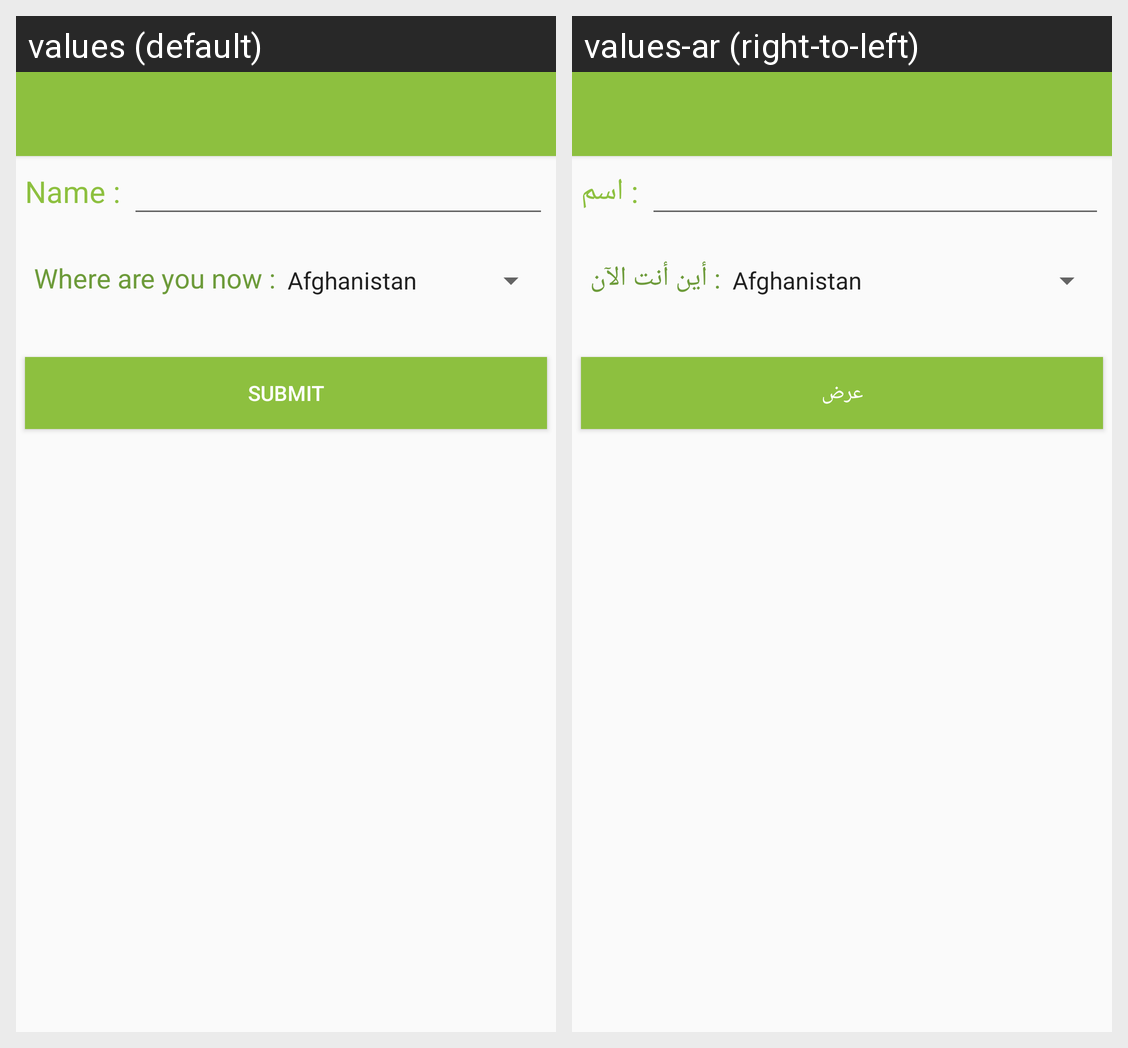

Here is an Android app screen in its default locale and in the app's own translations. Write out the translated-string differences for the strings that appear on this screen.
Android screen res/layout/btn_donor.xml rendered under 2 locales, left to right: values (default), values-ar (right-to-left). Device: Nexus 5 (rendered at 1080×1920; each locale shown at half size, 540×960, under a caption strip naming it); theme AppTheme.
Strings drawn on this screen, with the default value and each locale's value (text and hints the layout hard-codes, and strings that could not be matched under every locale, appear in the picture but are not listed):

str_name
  values: Name :
  values-ar: : اسم

country
  values: Where are you now :
  values-ar: : أين أنت الآن

submit
  values: Submit
  values-ar: عرض
